Run: headless pygame with SDL's dummy video driver; simulated clock (each Clock.tick advances the game by its frame time, no real sleeping); random seed 0; keys injected as events and as key.get_pressed() state; no mouse input.
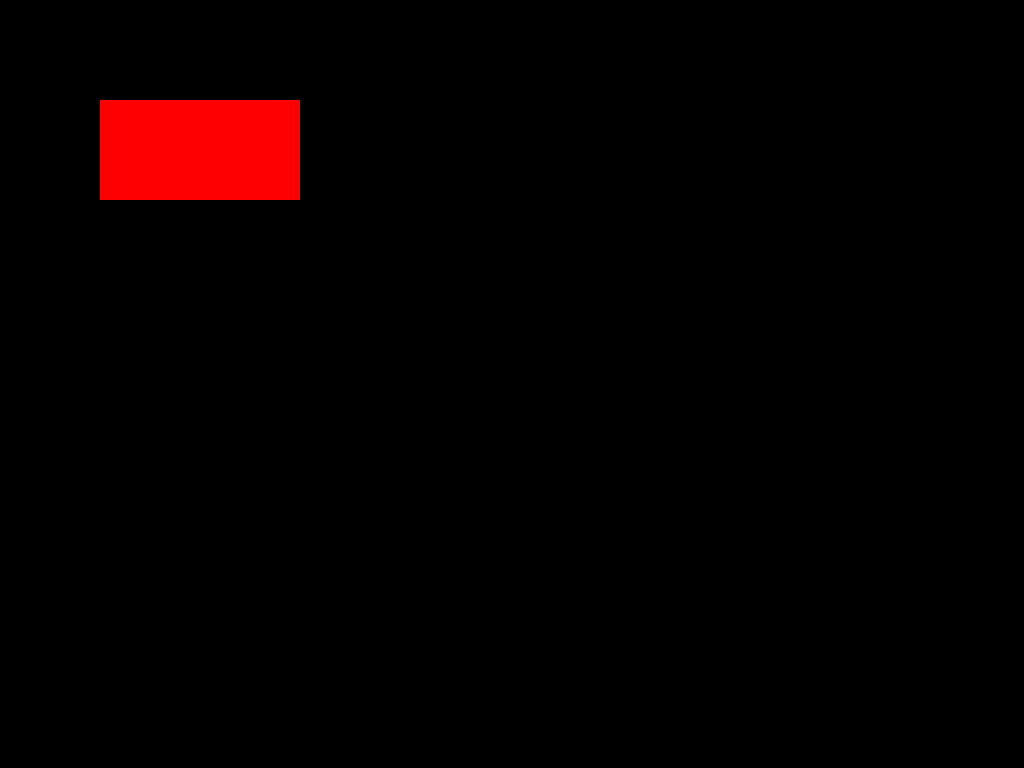
Frame 1 of 4 · flips 1–60 · no input
Frame 2 of 4 · flips 61–180 · tapped SPACE, RETURN · held RIGHT (→), D · screen unchanged from frame 1, image omitted
Frame 3 of 4 · flips 181–300 · held DOWN (↓), S · screen unchanged from frame 2, image omitted
Frame 4 of 4 · flips 301–420 · held LEFT (←), A, UP (↑), W · screen unchanged from frame 3, image omitted

The pygame program that drew these frames:

import pygame


"""
battle test alpha
战斗测试 alpha
模拟以下步骤：
1. 模拟从本地读取战斗所需要的数据，有人物，技能
2. 战斗的gui
"""

import pygame

# 一次简单的战斗测试
# 不从服务端读取对应info_row而是用本地的数据模拟

"""
一些外部设置
"""
base_resolution = (1024, 768)  # 假设的游戏设计基准分辨率
user_resolution = (1024, 768)  # 用户选择的分辨率

scale_x = user_resolution[0] / base_resolution[0]
scale_y = user_resolution[1] / base_resolution[1]

fps = 60


"""正片"""
pygame.init()

window = pygame.display.set_mode(user_resolution)
pygame.display.set_caption("东方永昼日 battle test alpha")  # 设置窗口标题
fclock = pygame.time.Clock()

running = True
pygame.event.set_blocked(None)
pygame.event.set_allowed(pygame.QUIT)
pygame.event.set_allowed(pygame.KEYDOWN)
pygame.event.set_allowed(pygame.KEYUP)

while running:
    for event in pygame.event.get():
        if event.type == pygame.QUIT:
            running = False
        elif event.type == pygame.KEYDOWN:
            print("=", event.dict.get("unicode", ""))

        # 清屏
    window.fill((0, 0, 0))

    # 根据缩放比例绘制游戏元素
    # 例如：绘制一个矩形
    base_rect = pygame.Rect(100, 100, 200, 100)  # 基准分辨率下的矩形
    scaled_rect = base_rect.inflate(
        base_rect.width * (scale_x - 1), base_rect.height * (scale_y - 1)
    )
    pygame.draw.rect(window, (255, 0, 0), scaled_rect)

    # 更新屏幕
    pygame.display.flip()
    fclock.tick(fps)

pygame.quit()
